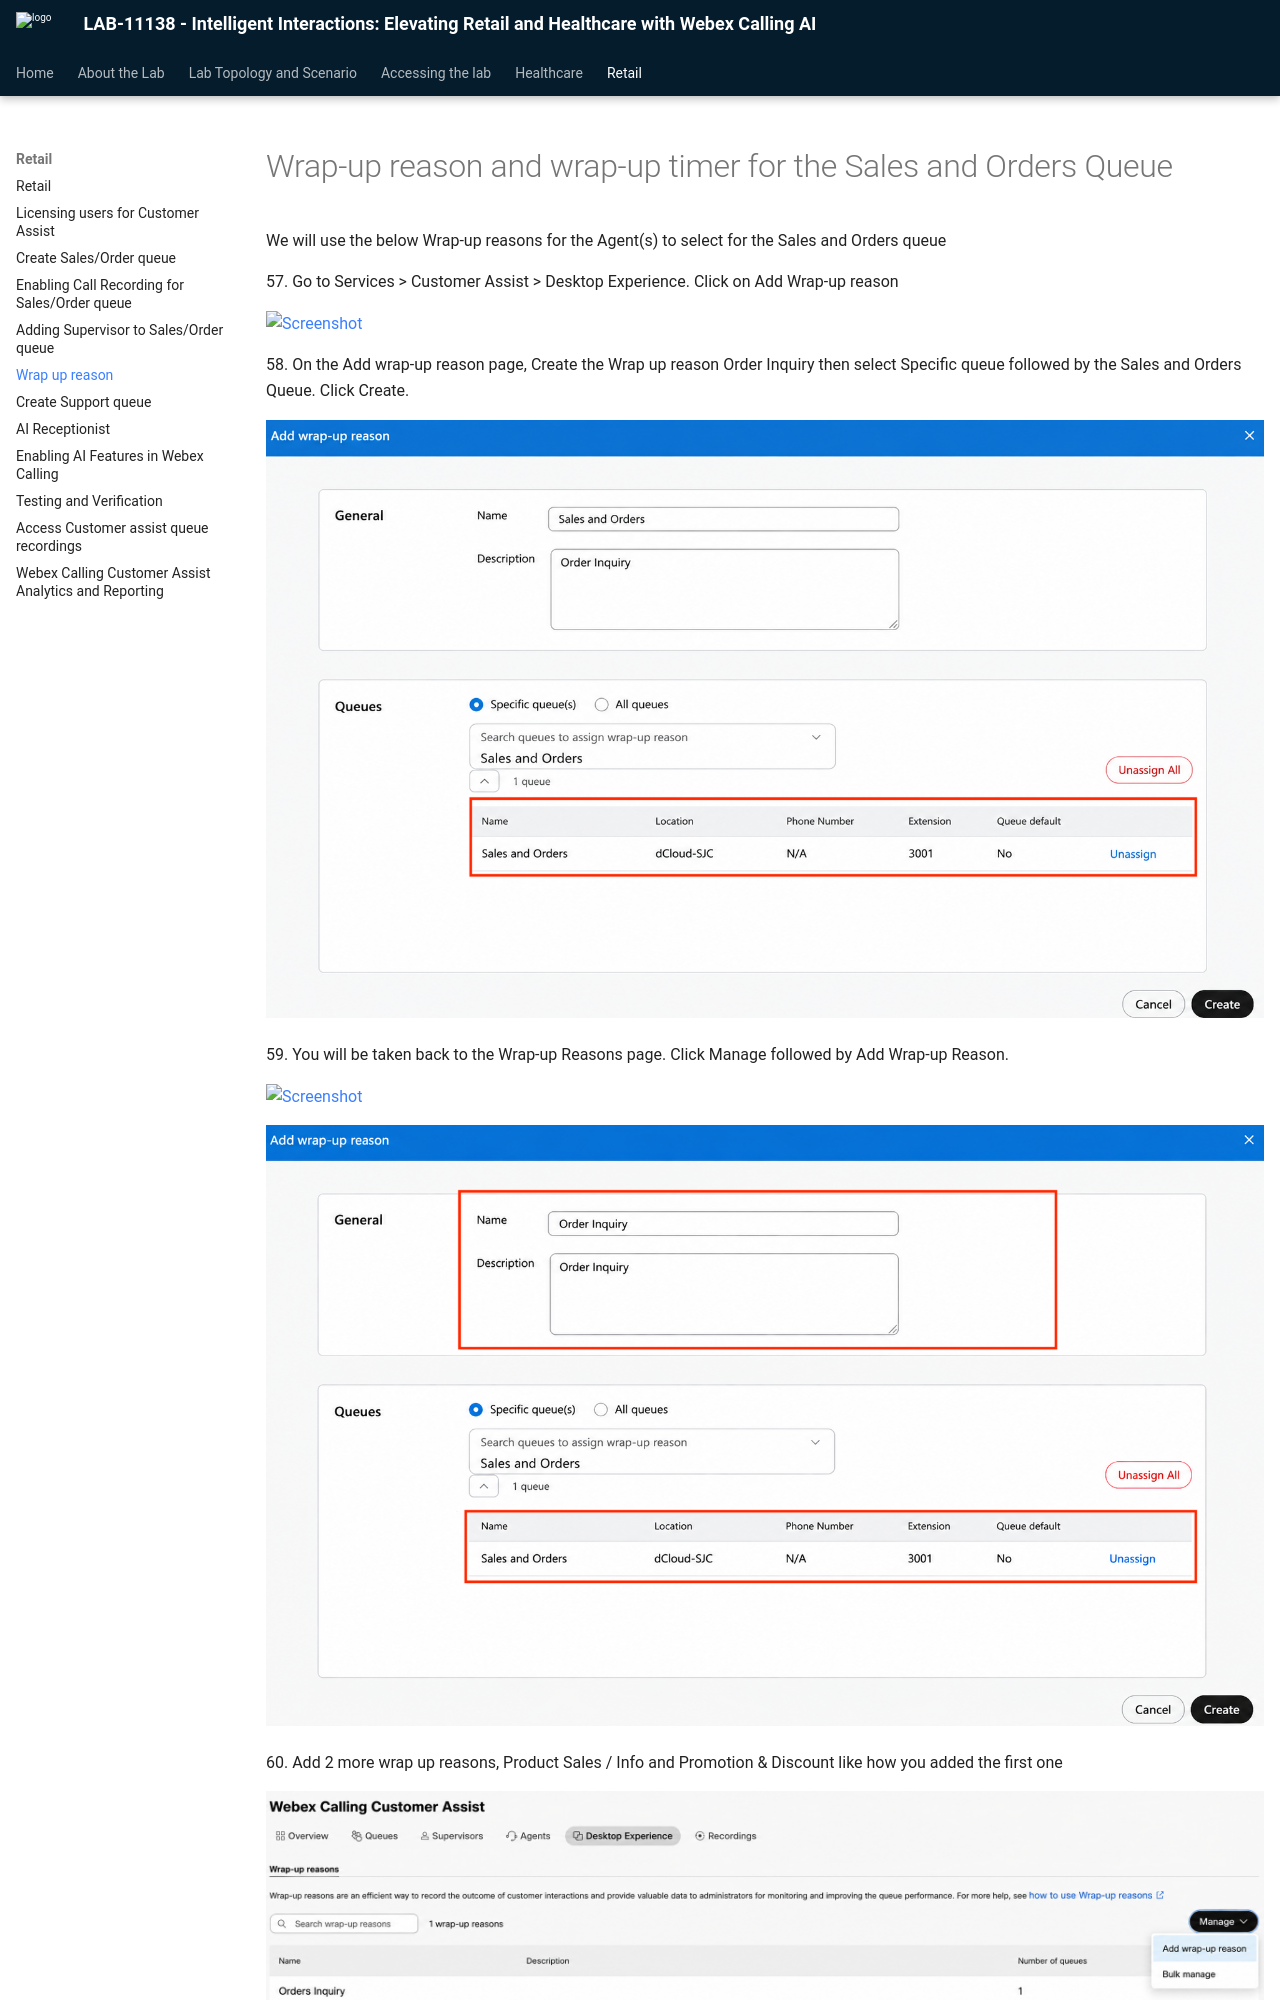

repository: WebexCC-SA/LAB-11138 · page: rwrap-up-reason/index.html · generator: mkdocs

# Wrap-up reason and wrap-up timer for the Sales and Orders Queue

We will use the below Wrap-up reasons for the Agent(s) to select for the Sales and Orders queue

<p class="lab-step" markdown="1">57. Go to Services &gt; Customer Assist &gt; Desktop Experience. Click on Add Wrap-up reason</p>

![Screenshot](./assets/image59.png)

<p class="lab-step" markdown="1">58. On the Add wrap-up reason page, Create the Wrap up reason Order Inquiry then select Specific queue followed by the Sales and Orders Queue.  Click Create.</p>

![Screenshot](./assets/image151.png)

<p class="lab-step" markdown="1">59. You will be taken back to the Wrap-up Reasons page.  Click Manage followed by Add Wrap-up Reason.</p>

![Screenshot](./assets/image59.png)

![Screenshot](./assets/image152.png)
